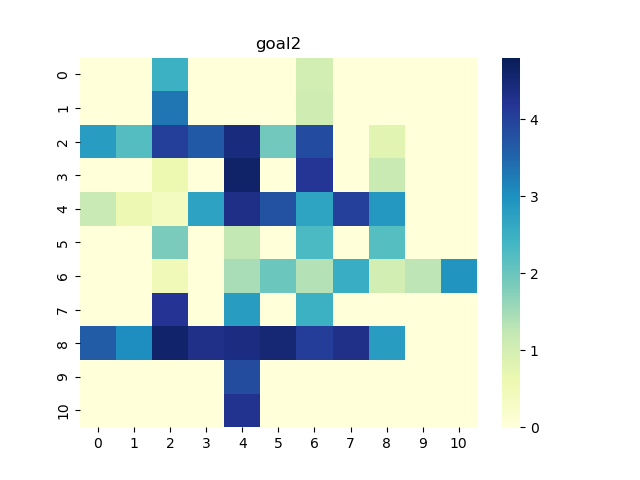

The data file committed next to this chart (first rows):
0, 1, 2, 3, 4, 5, 6, 7, 8, 9, 10
0.0, 0.0, 2.486, 0.0, 0.0, 0.0, 1.026, 0.0, 0.0, 0.0, 0.0
0.0, 0.0, 3.307, 0.0, 0.0, 0.0, 1.077, 0.0, 0.0, 0.0, 0.0
2.801, 2.216, 4.038, 3.66, 4.442, 1.928, 3.881, 0.0, 0.7861, 0.0, 0.0
0.0, 0.0, 0.617, 0.0, 4.63, 0.0, 4.179, 0.0, 1.157, 0.0, 0.0
1.175, 0.5938, 0.366, 2.737, 4.325, 3.767, 2.692, 4.016, 2.873, 0.0, 0.0
0.0, 0.0, 1.851, 0.0, 1.234, 0.0, 2.298, 0.0, 2.202, 0.0, 0.0
0.0, 0.0, 0.5205, 0.0, 1.448, 2.004, 1.352, 2.548, 1.026, 1.286, 2.939
0.0, 0.0, 4.194, 0.0, 2.823, 0.0, 2.484, 0.0, 0.0, 0.0, 0.0
3.627, 3.019, 4.603, 4.309, 4.386, 4.509, 4.066, 4.304, 2.799, 0.0, 0.0
0.0, 0.0, 0.0, 0.0, 3.851, 0.0, 0.0, 0.0, 0.0, 0.0, 0.0
0.0, 0.0, 0.0, 0.0, 4.242, 0.0, 0.0, 0.0, 0.0, 0.0, 0.0
